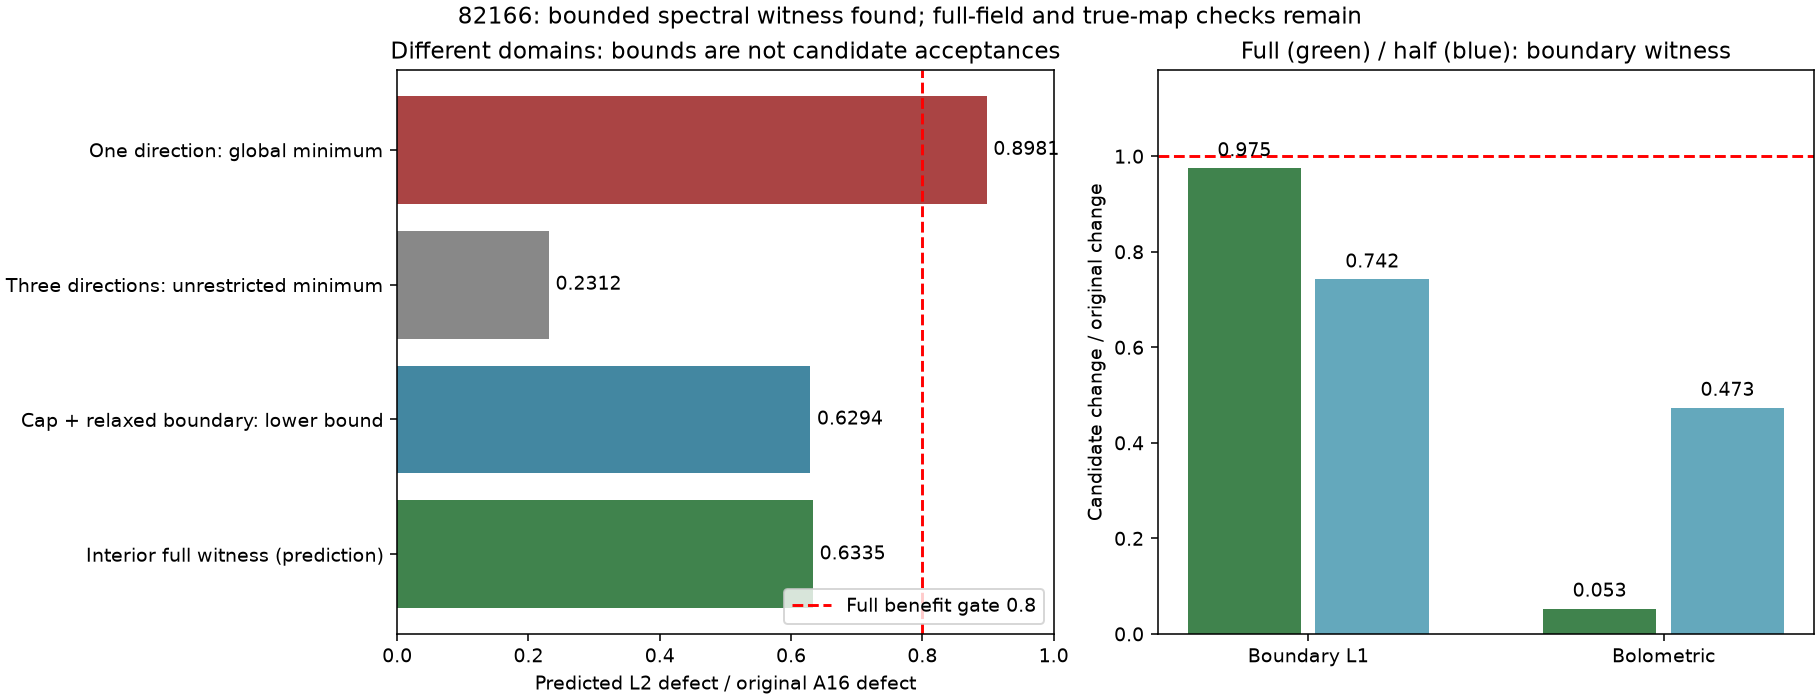

The file beside this chart, header and first rows:
quantity, ratio
One direction: global minimum, 0.8981
Three directions: unrestricted minimum, 0.2312
Cap + relaxed boundary: lower bound, 0.6294
Interior full witness (prediction), 0.6335
